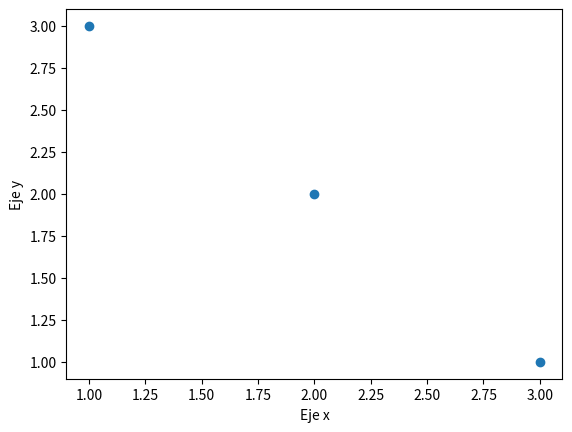

Recreate this plot in Python.
import matplotlib.pyplot as plt
fig, ax = plt.subplots()
plt.ylabel('Eje y')
plt.xlabel('Eje x')
ax.scatter(x = [1, 2, 3], y = [3, 2, 1])
#plt.savefig('Diagrama de dispersion.png')
plt.show()